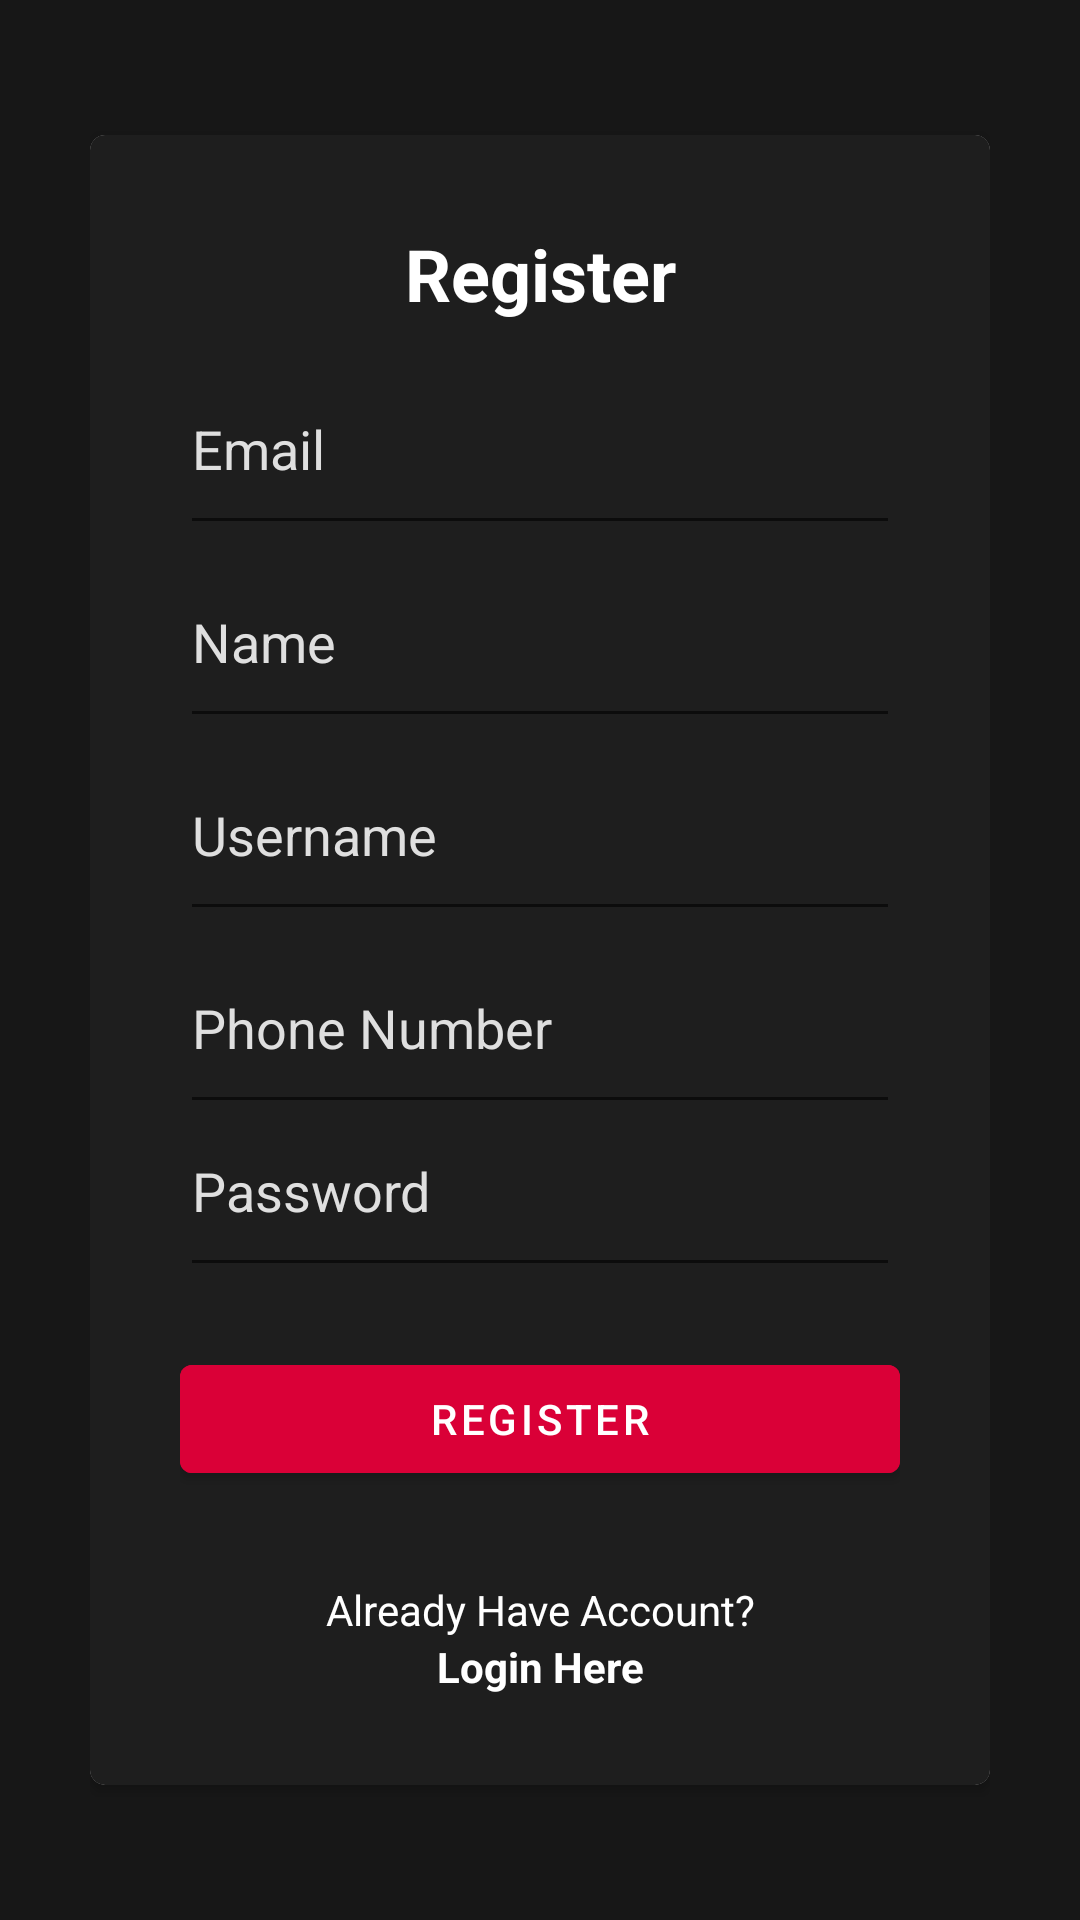

Write the Android layout XML for this screen, with the resource values it uses.
<!-- AndroidManifest.xml: activity theme Theme.Fidertime.NoActionBar -->
<!-- res/layout/activity_register.xml -->
<?xml version="1.0" encoding="utf-8"?>
<RelativeLayout xmlns:android="http://schemas.android.com/apk/res/android"
    xmlns:app="http://schemas.android.com/apk/res-auto"
    xmlns:tools="http://schemas.android.com/tools"
    android:layout_width="match_parent"
    android:layout_height="match_parent"
    android:padding="30dp"
    android:background="@color/primary_color"
    tools:context=".activities.RegisterActivity">

    

    <androidx.cardview.widget.CardView
        android:layout_width="match_parent"
        android:layout_height="wrap_content"
        android:layout_centerInParent="true"
        android:background="@color/white"
        app:cardCornerRadius="5dp">

        <LinearLayout
            android:layout_width="match_parent"
            android:layout_height="wrap_content"
            android:orientation="vertical"
            android:background="@color/secondary_color"
            android:padding="30dp">

            <TextView
                android:layout_width="match_parent"
                android:layout_height="wrap_content"
                android:layout_gravity="center"
                android:backgroundTint="@color/black"
                android:text="@string/register"
                android:textAlignment="center"
                android:textColor="@color/white"
                android:textSize="24sp"
                android:textStyle="bold" />

            <EditText
                android:id="@+id/email"
                android:layout_width="match_parent"
                android:layout_height="wrap_content"
                android:hint="@string/email"
                android:textColor="@color/white"
                android:textColorHint="@color/hint_color"
                android:paddingBottom="20dp"
                android:layout_marginTop="20dp"
                android:inputType="textEmailAddress"
                />

            <EditText
                android:id="@+id/name"
                android:layout_width="match_parent"
                android:layout_height="wrap_content"
                android:hint="@string/name"
                android:textColor="@color/white"
                android:textColorHint="@color/hint_color"
                android:paddingBottom="20dp"
                android:layout_marginTop="10dp"
                android:inputType="textEmailAddress"
                tools:ignore="TextFields" />

            <EditText
                android:id="@+id/username"
                android:layout_width="match_parent"
                android:layout_height="wrap_content"
                android:hint="@string/username"
                android:textColor="@color/white"
                android:textColorHint="@color/hint_color"
                android:paddingBottom="20dp"
                android:layout_marginTop="10dp"
                android:inputType="textEmailAddress"
                tools:ignore="TextFields" />

            <EditText
                android:id="@+id/phoneNumber"
                android:layout_width="match_parent"
                android:layout_height="wrap_content"
                android:hint="@string/phone_number"
                android:textColor="@color/white"
                android:textColorHint="@color/hint_color"
                android:paddingBottom="20dp"
                android:layout_marginTop="10dp"
                android:inputType="textEmailAddress"
                tools:ignore="TextFields" />

            <EditText
                android:id="@+id/password"
                android:layout_width="match_parent"
                android:layout_height="wrap_content"
                android:hint="@string/password"
                android:textColor="@color/white"
                android:textColorHint="@color/hint_color"
                android:paddingBottom="20dp"
                android:inputType="textPassword" />


            <Button
                android:id="@+id/button_register"
                android:layout_width="match_parent"
                android:layout_height="wrap_content"
                android:layout_marginTop="20dp"
                android:backgroundTint="@color/ascent_color"
                android:text="@string/register" />


            <TextView
                android:layout_width="match_parent"
                android:layout_height="wrap_content"
                android:layout_marginTop="30dp"
                android:textColor="@color/white"
                android:backgroundTint="@color/white"
                android:text="@string/already_have_account"
                android:textAlignment="center" />

            <TextView
                android:id="@+id/tv_to_login"
                android:layout_width="match_parent"
                android:layout_height="wrap_content"
                android:backgroundTint="@color/white"
                android:text="@string/login_here"
                android:textAlignment="center"
                android:textColor="@color/white"
                android:textStyle="bold" />

        </LinearLayout>


    </androidx.cardview.widget.CardView>
</RelativeLayout>
<!-- resources referenced by this layout -->
<resources>
  <color name="ascent_color">#DA0037</color>
  <color name="black">#FF000000</color>
  <color name="hint_color">#DFDFDF</color>
  <color name="primary_color">#171717</color>
  <color name="secondary_color">#1E1E1E</color>
  <color name="white">#FFFFFFFF</color>
  <!-- drawable fidertime: png bitmap (drawable, 41008 bytes) -->
  <string name="already_have_account">Already Have Account?</string>
  <string name="email">Email</string>
  <string name="login_here">Login Here</string>
  <string name="name">Name</string>
  <string name="password">Password</string>
  <string name="phone_number">Phone Number</string>
  <string name="register">Register</string>
  <string name="username">Username</string>
  <style name="Theme.Fidertime.NoActionBar">
          <item name="windowActionBar">false</item>
          <item name="windowNoTitle">true</item>
      </style>
</resources>
